Run: headless pygame with SDL's dummy video driver; simulated clock (each Clock.tick advances the game by its frame time, no real sleeping); random seed 0; keys injected as events and as key.get_pressed() state; mouse plan: one left click at the window centre at the start of phase 2, then a move to the lower-right quarter at the start of phase 3.
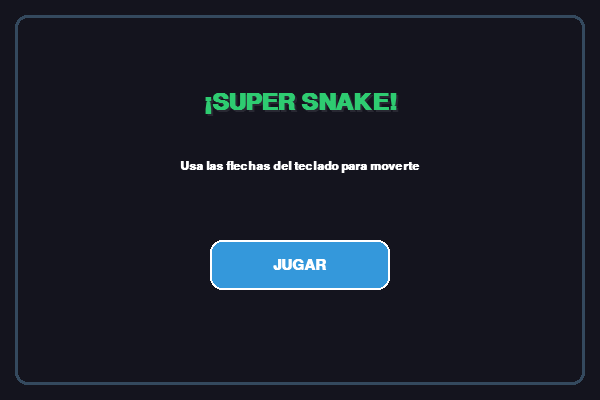
Frame 1 of 2 · flips 1–60 · no input
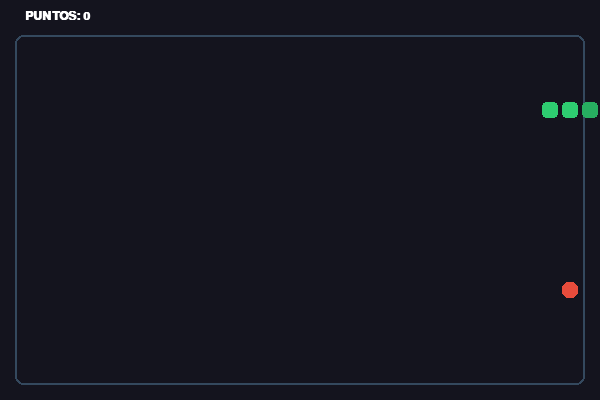
Frame 2 of 2 · flips 61–180 · clicked the window centre · tapped SPACE, RETURN · held RIGHT (→), D (game ended)

The pygame program that drew these frames:

import pygame
import random

#Inicializo todos los módulos de Pygame para que la ventana y gráficos arranquen bien
pygame.init()

# Defino mi paleta de colores en formato RGB con tonos modernos y llamativos para el juego
NEGRO = (20, 20, 30)           #Fondo oscuro azulado muy limpio y elegante
VERDE_SNAKE = (46, 204, 113)   #Verde brillante para el cuerpo de la serpiente
CABEZA_SNAKE = (39, 174, 96)   #Un tono de verde un poco más fuerte para distinguir la cabeza
ROJO_MANZANA = (231, 76, 60)   #Rojo vibrante para ubicar fácilmente la manzana
BLANCO = (255, 255, 255)       #Blanco para textos y bordes claros
AZUL_BOTON = (52, 152, 219)    #Color base para mi botón de inicio
AZUL_HOVER = (41, 128, 185)    #Color que toma el botón al pasar el mouse por encima
COLOR_MARCO = (52, 73, 94)     #Color del marco decorativo tipo tablero

#Configuro el tamaño de la ventana de juego y el ancho de cada bloque o celda
ANCHO, ALTO = 600, 400
TAMANO_BLOQUE = 20
pantalla = pygame.display.set_mode((ANCHO, ALTO))
pygame.display.set_caption("Juego Snake Didáctico - Microproyecto Pygame")

#Configuro mi reloj para controlar los FPS y asegurar que la serpiente avance a buen ritmo
reloj = pygame.time.Clock()

def generar_comida():
    """Función para crear la comida en coordenadas aleatorias pero exactas dentro de la cuadrícula."""
    col_x = random.randrange(1, (ANCHO // TAMANO_BLOQUE) - 1) * TAMANO_BLOQUE
    col_y = random.randrange(2, (ALTO // TAMANO_BLOQUE) - 1) * TAMANO_BLOQUE
    return [col_x, col_y]

def ejecutar_juego():
    #Cargo las fuentes con estilos llamativos (Arial Black y Verdana) para darle un toque más didáctico
    fuente_titulo = pygame.font.SysFont("Arial Black", 36, bold=True)
    fuente_sub = pygame.font.SysFont("Verdana", 22, bold=True)
    fuente = pygame.font.SysFont("Arial", 18, bold=True)

    #El juego arranca primero mostrando el menú de bienvenida
    estado = "INICIO"
    
    #Posición inicial de mi serpiente (comienza con 3 bloques alineados horizontalmente)
    snake = [[100, 100], [80, 100], [60, 100]]
    direccion = "DERECHA"
    cambio_dir = direccion

    #Coloco la primera manzana en el mapa y pongo mi puntuación en cero
    comida = generar_comida()
    puntuacion = 0

    #Defino las medidas exactas y la posición centrada del botón interactivo del menú
    ancho_btn, alto_btn = 180, 50
    x_btn = (ANCHO - ancho_btn) // 2
    y_btn = 240
    rect_boton = pygame.Rect(x_btn, y_btn, ancho_btn, alto_btn)

    ejecutando = True

    while ejecutando:
        pos_mouse = pygame.mouse.get_pos()

        #==========================================================
        #PANTALLA 1: Menú de inicio interactivo con diseño colorido
        #==========================================================
        if estado == "INICIO":
            for evento in pygame.event.get():
                if evento.type == pygame.QUIT:
                    ejecutando = False
                #Si doy clic izquierdo sobre el botón del menú, cambio el estado a "JUGANDO"
                elif evento.type == pygame.MOUSEBUTTONDOWN and evento.button == 1:
                    if rect_boton.collidepoint(pos_mouse):
                        estado = "JUGANDO"
                #O si el usuario presiona la tecla Enter en su teclado, también arranca el juego
                elif evento.type == pygame.KEYDOWN:
                    if evento.key == pygame.K_RETURN:
                        estado = "JUGANDO"

            #Pinto el fondo general de la pantalla
            pantalla.fill(NEGRO)
            
            #Dibujo un marco decorativo para que parezca una pantalla o tablero didáctico
            pygame.draw.rect(pantalla, COLOR_MARCO, (15, 15, ANCHO - 30, ALTO - 30), 3, border_radius=12)

            #Pinto el título principal con un efecto de sombra para que tenga relieve y destaque bonito
            txt_sombra = fuente_titulo.render("¡SUPER SNAKE!", True, (40, 40, 50))
            txt_titulo = fuente_titulo.render("¡SUPER SNAKE!", True, VERDE_SNAKE)
            pantalla.blit(txt_sombra, (ANCHO // 2 - txt_titulo.get_width() // 2 + 2, 92))
            pantalla.blit(txt_titulo, (ANCHO // 2 - txt_titulo.get_width() // 2, 90))

            #Instrucciones claras en pantalla
            txt_instrucc = fuente.render("Usa las flechas del teclado para moverte", True, BLANCO)
            pantalla.blit(txt_instrucc, (ANCHO // 2 - txt_instrucc.get_width() // 2, 160))

            #Cambio el color del botón si el cursor pasa por encima (efecto hover visual)
            color_btn = AZUL_HOVER if rect_boton.collidepoint(pos_mouse) else AZUL_BOTON
            pygame.draw.rect(pantalla, color_btn, rect_boton, border_radius=12)
            pygame.draw.rect(pantalla, BLANCO, rect_boton, 2, border_radius=12) # Borde blanco decorativo

            #Texto centrado dentro del botón de juego
            txt_boton = fuente_sub.render("JUGAR", True, BLANCO)
            pantalla.blit(txt_boton, (rect_boton.centerx - txt_boton.get_width() // 2, 
                                      rect_boton.centery - txt_boton.get_height() // 2))

            pygame.display.flip()
            reloj.tick(30)

        #==========================================================
        #PANTALLA 2: Lógica principal y desarrollo del juego Snake
        #==========================================================
        elif estado == "JUGANDO":
            for evento in pygame.event.get():
                if evento.type == pygame.QUIT:
                    ejecutando = False
                #Leo las teclas de dirección validando que no gire en sentido contrario de golpe
                elif evento.type == pygame.KEYDOWN:
                    if evento.key == pygame.K_UP and direccion != "ABAJO":
                        cambio_dir = "ARRIBA"
                    elif evento.key == pygame.K_DOWN and direccion != "ARRIBA":
                        cambio_dir = "ABAJO"
                    elif evento.key == pygame.K_LEFT and direccion != "DERECHA":
                        cambio_dir = "IZQUIERDA"
                    elif evento.key == pygame.K_RIGHT and direccion != "IZQUIERDA":
                        cambio_dir = "DERECHA"

            direccion = cambio_dir
            cabeza = list(snake[0])

            #Calculo hacia dónde se moverán las coordenadas de la nueva cabeza según la tecla presionada
            if direccion == "ARRIBA":
                cabeza[1] -= TAMANO_BLOQUE
            elif direccion == "ABAJO":
                cabeza[1] += TAMANO_BLOQUE
            elif direccion == "IZQUIERDA":
                cabeza[0] -= TAMANO_BLOQUE
            elif direccion == "DERECHA":
                cabeza[0] += TAMANO_BLOQUE

            #Condición de derrota: si la serpiente choca contra los bordes delimitados o contra su propio cuerpo
            if (cabeza[0] < 20 or cabeza[0] >= ANCHO - 20 or 
                cabeza[1] < 40 or cabeza[1] >= ALTO - 20 or 
                cabeza in snake):
                ejecutando = False

            #Agrego la nueva posición de la cabeza al inicio de la lista de la serpiente
            snake.insert(0, cabeza)

            #Verifico si la cabeza colisionó con la comida
            if cabeza == comida:
                puntuacion += 1  # Sumo un punto al marcador
                comida = generar_comida()  # Genero una nueva manzana aleatoria
                # Me aseguro mediante un ciclo que la comida no aparezca encima del cuerpo de la serpiente
                while comida in snake:
                    comida = generar_comida()
            else:
                # Si no comió, elimino el último bloque para mantener el tamaño actual de la serpiente
                snake.pop()

            #Limpio la pantalla pintando el fondo negro de nuevo
            pantalla.fill(NEGRO)
            
            #Dibujo el marco delimitador del área de juego
            pygame.draw.rect(pantalla, COLOR_MARCO, (15, 35, ANCHO - 30, ALTO - 50), 2, border_radius=8)

            #Dibujo los bloques de la serpiente (la cabeza lleva un color diferente para distinguirla visualmente)
            for i, parte in enumerate(snake):
                color_parte = CABEZA_SNAKE if i == 0 else VERDE_SNAKE
                pygame.draw.rect(pantalla, color_parte, (parte[0] + 2, parte[1] + 2, TAMANO_BLOQUE - 4, TAMANO_BLOQUE - 4), border_radius=4)

            #Dibujo la manzana roja con un formato de bloques redondeados muy estéticos
            pygame.draw.rect(pantalla, ROJO_MANZANA, (comida[0] + 2, comida[1] + 2, TAMANO_BLOQUE - 4, TAMANO_BLOQUE - 4), border_radius=6)

            #Renderizo y muestro el marcador de puntuación en la parte superior izquierda
            txt_puntaje = fuente.render(f"PUNTOS: {puntuacion}", True, BLANCO)
            pantalla.blit(txt_puntaje, (25, 10))

            pygame.display.flip()
            reloj.tick(12)  # Controlo la velocidad general del juego a 12 FPS para que sea jugable

    pygame.quit()

if __name__ == "__main__":
    ejecutar_juego()
